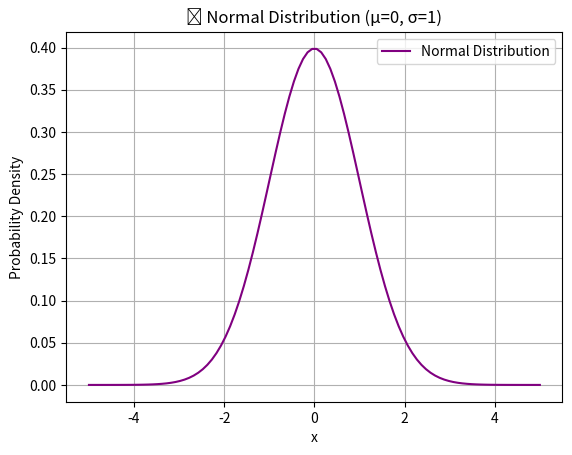

This chart was generated by the following Python code:
# _0102_normal_distribution.py
import numpy as np
import matplotlib.pyplot as plt
from scipy.stats import norm

mu = 0      # mean
sigma = 1  # standard deviation

x = np.linspace(-5, 5, 100)
y = norm.pdf(x, mu, sigma)

plt.plot(x, y, label="Normal Distribution", color='purple')
plt.title("📊 Normal Distribution (μ=0, σ=1)")
plt.xlabel("x")
plt.ylabel("Probability Density")
plt.grid(True)
plt.legend()
plt.show()